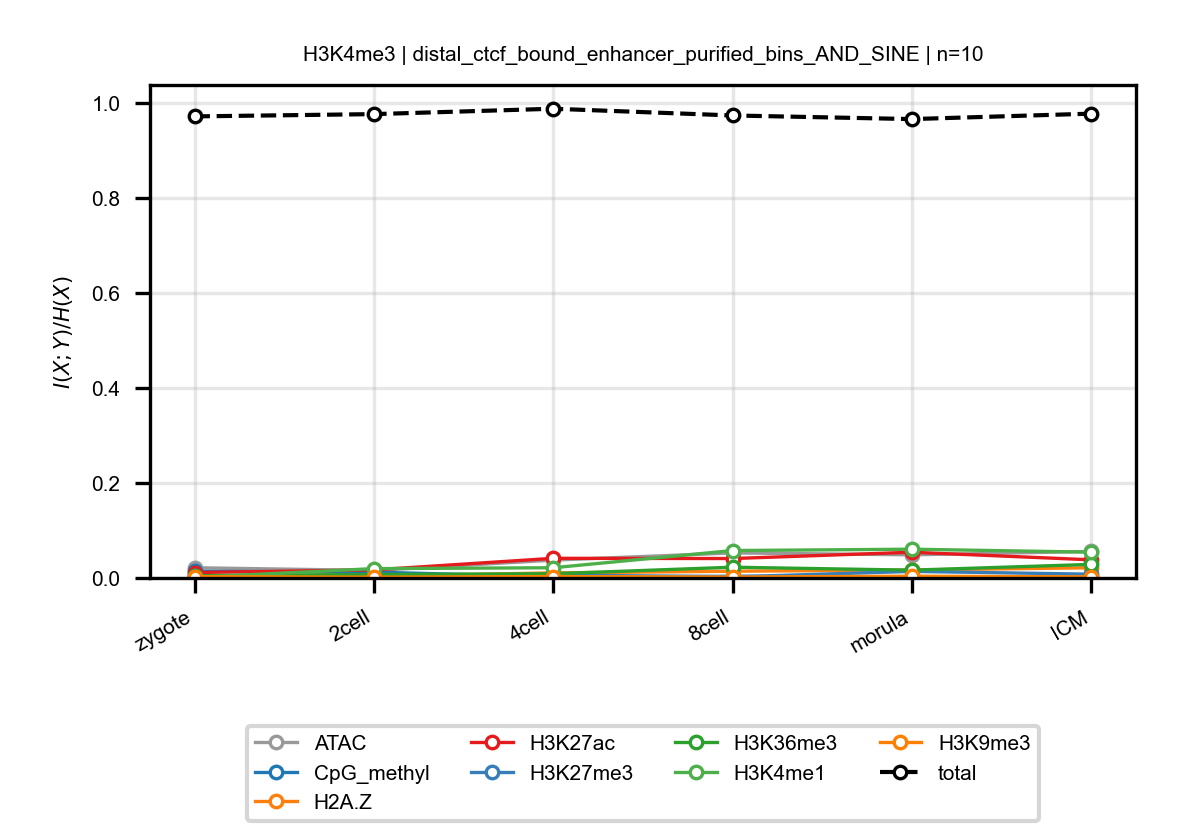

Source data for this figure (header and first rows):
anchor, target, n_bins, stage, block, normalized_mi
H3K4me3, ATAC, 10, zygote, distal_ctcf_bound_enhancer_purified_bins…, 0.02154
H3K4me3, ATAC, 10, 2cell, distal_ctcf_bound_enhancer_purified_bins…, 0.01579
H3K4me3, ATAC, 10, 4cell, distal_ctcf_bound_enhancer_purified_bins…, 0.03754
H3K4me3, ATAC, 10, 8cell, distal_ctcf_bound_enhancer_purified_bins…, 0.05275
H3K4me3, ATAC, 10, morula, distal_ctcf_bound_enhancer_purified_bins…, 0.0487
H3K4me3, ATAC, 10, ICM, distal_ctcf_bound_enhancer_purified_bins…, 0.05581
H3K4me3, CpG_methyl, 10, zygote, distal_ctcf_bound_enhancer_purified_bins…, 0.01419
H3K4me3, CpG_methyl, 10, 2cell, distal_ctcf_bound_enhancer_purified_bins…, 0.01234
H3K4me3, CpG_methyl, 10, 4cell, distal_ctcf_bound_enhancer_purified_bins…, 0.002417
H3K4me3, CpG_methyl, 10, 8cell, distal_ctcf_bound_enhancer_purified_bins…, 0.003559
H3K4me3, CpG_methyl, 10, morula, distal_ctcf_bound_enhancer_purified_bins…, 0.002318
H3K4me3, CpG_methyl, 10, ICM, distal_ctcf_bound_enhancer_purified_bins…, 0.001479
H3K4me3, H2A.Z, 10, zygote, distal_ctcf_bound_enhancer_purified_bins…, 0.002601
H3K4me3, H2A.Z, 10, 2cell, distal_ctcf_bound_enhancer_purified_bins…, 0.003688
H3K4me3, H2A.Z, 10, 4cell, distal_ctcf_bound_enhancer_purified_bins…, 0.01071
H3K4me3, H2A.Z, 10, 8cell, distal_ctcf_bound_enhancer_purified_bins…, 0.01417
H3K4me3, H2A.Z, 10, morula, distal_ctcf_bound_enhancer_purified_bins…, 0.01674
H3K4me3, H2A.Z, 10, ICM, distal_ctcf_bound_enhancer_purified_bins…, 0.0215
H3K4me3, H3K27ac, 10, zygote, distal_ctcf_bound_enhancer_purified_bins…, 0.01144
H3K4me3, H3K27ac, 10, 2cell, distal_ctcf_bound_enhancer_purified_bins…, 0.01703
H3K4me3, H3K27ac, 10, 4cell, distal_ctcf_bound_enhancer_purified_bins…, 0.04137
H3K4me3, H3K27ac, 10, 8cell, distal_ctcf_bound_enhancer_purified_bins…, 0.04088
H3K4me3, H3K27ac, 10, morula, distal_ctcf_bound_enhancer_purified_bins…, 0.05419
H3K4me3, H3K27ac, 10, ICM, distal_ctcf_bound_enhancer_purified_bins…, 0.0382
H3K4me3, H3K27me3, 10, zygote, distal_ctcf_bound_enhancer_purified_bins…, 0.005032
H3K4me3, H3K27me3, 10, 2cell, distal_ctcf_bound_enhancer_purified_bins…, 0.003005
H3K4me3, H3K27me3, 10, 4cell, distal_ctcf_bound_enhancer_purified_bins…, 0.006259
H3K4me3, H3K27me3, 10, 8cell, distal_ctcf_bound_enhancer_purified_bins…, 0.002333
H3K4me3, H3K27me3, 10, morula, distal_ctcf_bound_enhancer_purified_bins…, 0.01383
H3K4me3, H3K27me3, 10, ICM, distal_ctcf_bound_enhancer_purified_bins…, 0.007942
H3K4me3, H3K36me3, 10, zygote, distal_ctcf_bound_enhancer_purified_bins…, 0.004756
H3K4me3, H3K36me3, 10, 2cell, distal_ctcf_bound_enhancer_purified_bins…, 0.007355
H3K4me3, H3K36me3, 10, 4cell, distal_ctcf_bound_enhancer_purified_bins…, 0.008889
H3K4me3, H3K36me3, 10, 8cell, distal_ctcf_bound_enhancer_purified_bins…, 0.02264
H3K4me3, H3K36me3, 10, morula, distal_ctcf_bound_enhancer_purified_bins…, 0.01647
H3K4me3, H3K36me3, 10, ICM, distal_ctcf_bound_enhancer_purified_bins…, 0.02859
H3K4me3, H3K4me1, 10, zygote, distal_ctcf_bound_enhancer_purified_bins…, 0.001245
H3K4me3, H3K4me1, 10, 2cell, distal_ctcf_bound_enhancer_purified_bins…, 0.01969
H3K4me3, H3K4me1, 10, 4cell, distal_ctcf_bound_enhancer_purified_bins…, 0.02152
H3K4me3, H3K4me1, 10, 8cell, distal_ctcf_bound_enhancer_purified_bins…, 0.05774
H3K4me3, H3K4me1, 10, morula, distal_ctcf_bound_enhancer_purified_bins…, 0.06054
H3K4me3, H3K4me1, 10, ICM, distal_ctcf_bound_enhancer_purified_bins…, 0.05431
H3K4me3, H3K9me3, 10, zygote, distal_ctcf_bound_enhancer_purified_bins…, 0.002744
H3K4me3, H3K9me3, 10, 2cell, distal_ctcf_bound_enhancer_purified_bins…, 0.001616
H3K4me3, H3K9me3, 10, 4cell, distal_ctcf_bound_enhancer_purified_bins…, 0.003002
H3K4me3, H3K9me3, 10, 8cell, distal_ctcf_bound_enhancer_purified_bins…, 0.001938
H3K4me3, H3K9me3, 10, morula, distal_ctcf_bound_enhancer_purified_bins…, 0.00371
H3K4me3, H3K9me3, 10, ICM, distal_ctcf_bound_enhancer_purified_bins…, 0.002256
H3K4me3, total, 10, zygote, distal_ctcf_bound_enhancer_purified_bins…, 0.9716
H3K4me3, total, 10, 2cell, distal_ctcf_bound_enhancer_purified_bins…, 0.9764
H3K4me3, total, 10, 4cell, distal_ctcf_bound_enhancer_purified_bins…, 0.9878
H3K4me3, total, 10, 8cell, distal_ctcf_bound_enhancer_purified_bins…, 0.9736
H3K4me3, total, 10, morula, distal_ctcf_bound_enhancer_purified_bins…, 0.966
H3K4me3, total, 10, ICM, distal_ctcf_bound_enhancer_purified_bins…, 0.9774
